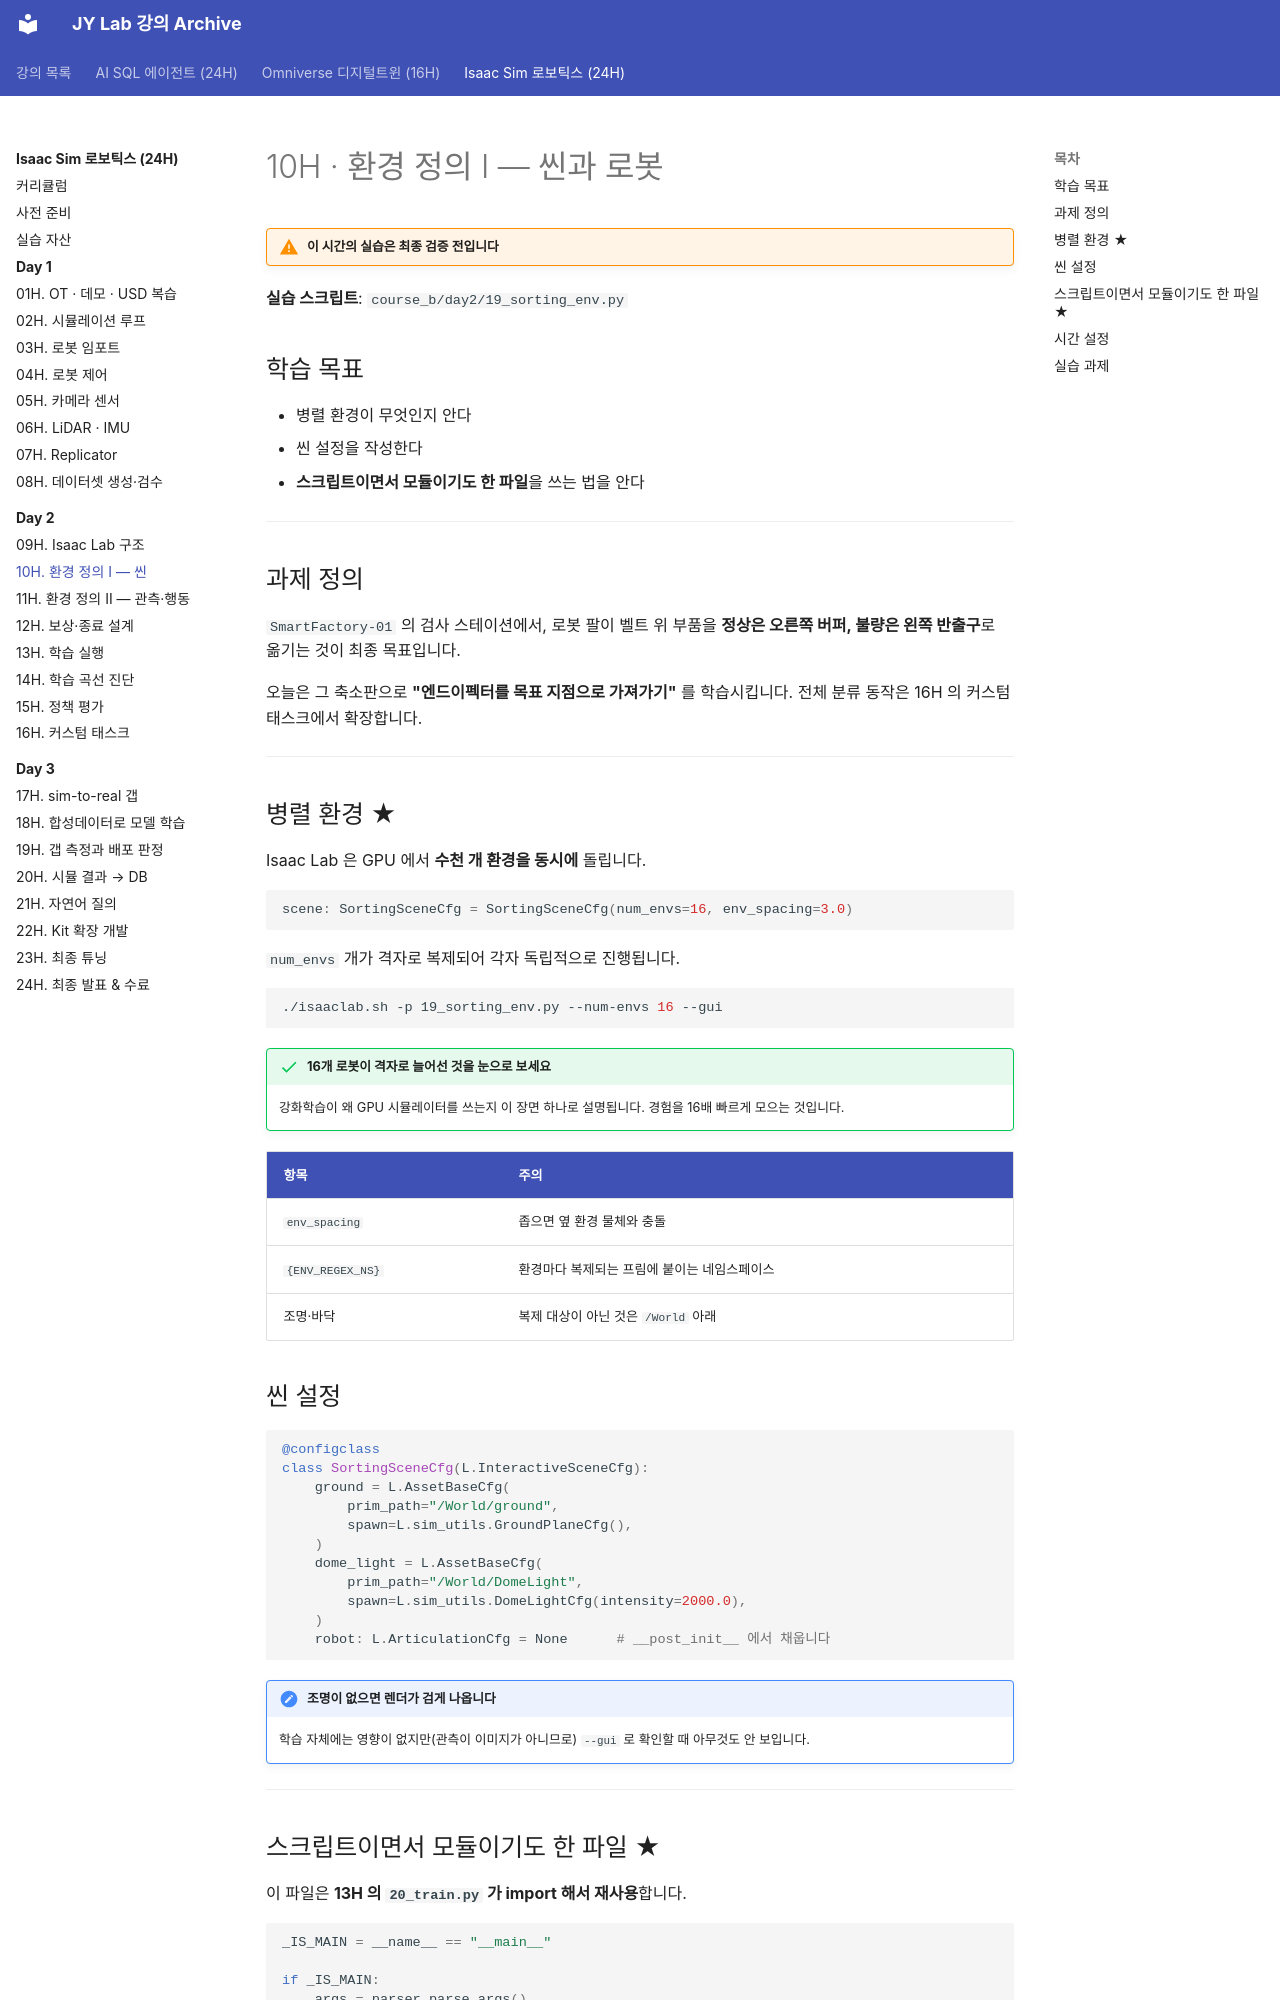

repository: siapapa/siapapa.github.io · page: courses/isaac-sim-robotics/day2/10-env-scene/index.html · generator: mkdocs

---
title: 10H · 환경 정의 I — 씬
---

# 10H · 환경 정의 I — 씬과 로봇

!!! warning "이 시간의 실습은 최종 검증 전입니다"

**실습 스크립트**: `course_b/day2/19_sorting_env.py`

## 학습 목표

- 병렬 환경이 무엇인지 안다
- 씬 설정을 작성한다
- **스크립트이면서 모듈이기도 한 파일**을 쓰는 법을 안다

---

## 과제 정의

`SmartFactory-01` 의 검사 스테이션에서, 로봇 팔이 벨트 위 부품을
**정상은 오른쪽 버퍼, 불량은 왼쪽 반출구**로 옮기는 것이 최종 목표입니다.

오늘은 그 축소판으로 **"엔드이펙터를 목표 지점으로 가져가기"** 를 학습시킵니다.
전체 분류 동작은 16H 의 커스텀 태스크에서 확장합니다.

---

## 병렬 환경 ★

Isaac Lab 은 GPU 에서 **수천 개 환경을 동시에** 돌립니다.

```python
scene: SortingSceneCfg = SortingSceneCfg(num_envs=16, env_spacing=3.0)
```

`num_envs` 개가 격자로 복제되어 각자 독립적으로 진행됩니다.

```bash
./isaaclab.sh -p 19_sorting_env.py --num-envs 16 --gui
```

!!! success "16개 로봇이 격자로 늘어선 것을 눈으로 보세요"
    강화학습이 왜 GPU 시뮬레이터를 쓰는지 이 장면 하나로 설명됩니다.
    경험을 16배 빠르게 모으는 것입니다.

| 항목 | 주의 |
|---|---|
| `env_spacing` | 좁으면 옆 환경 물체와 충돌 |
| `{ENV_REGEX_NS}` | 환경마다 복제되는 프림에 붙이는 네임스페이스 |
| 조명·바닥 | 복제 대상이 아닌 것은 `/World` 아래 |

## 씬 설정

```python
@configclass
class SortingSceneCfg(L.InteractiveSceneCfg):
    ground = L.AssetBaseCfg(
        prim_path="/World/ground",
        spawn=L.sim_utils.GroundPlaneCfg(),
    )
    dome_light = L.AssetBaseCfg(
        prim_path="/World/DomeLight",
        spawn=L.sim_utils.DomeLightCfg(intensity=2000.0),
    )
    robot: L.ArticulationCfg = None      # __post_init__ 에서 채웁니다
```

!!! note "조명이 없으면 렌더가 검게 나옵니다"
    학습 자체에는 영향이 없지만(관측이 이미지가 아니므로)
    `--gui` 로 확인할 때 아무것도 안 보입니다.

---
